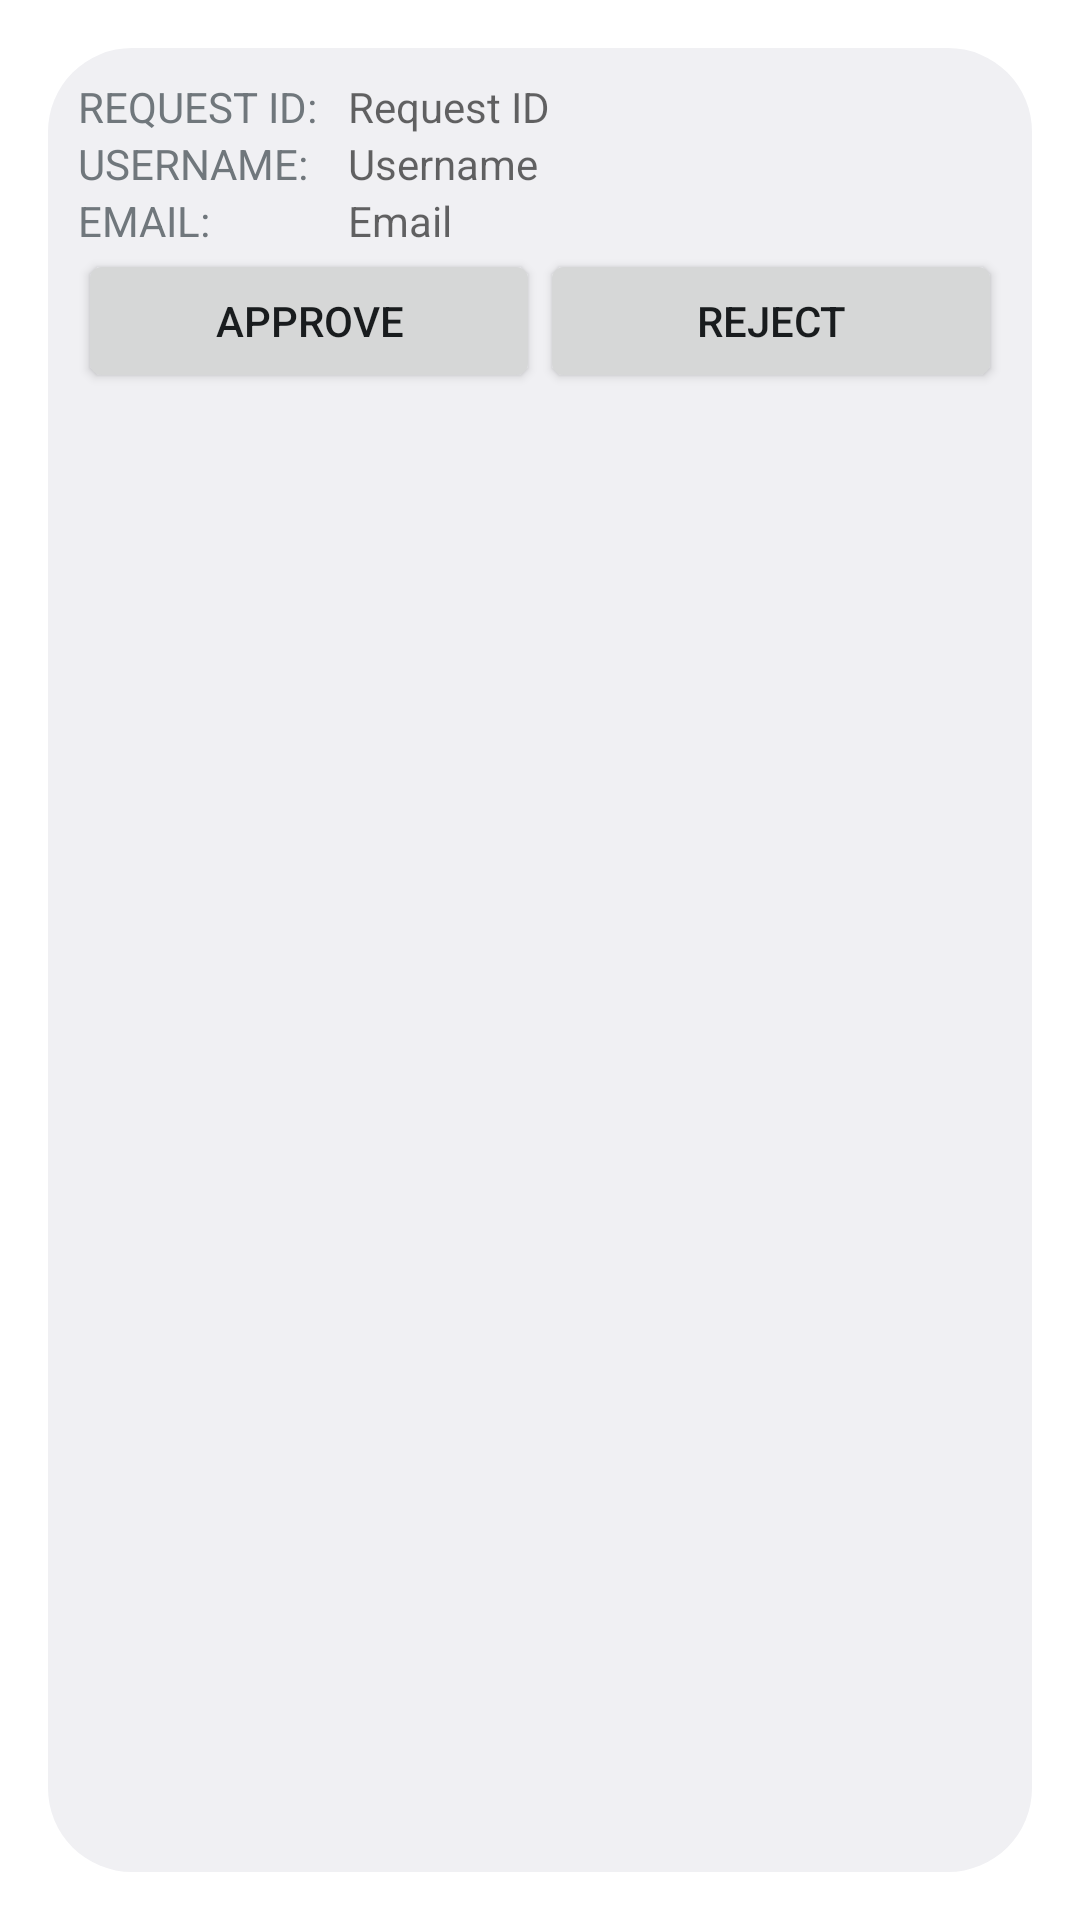

Write the Android layout XML for this screen, with the resource values it uses.
<!-- AndroidManifest.xml: activity theme android:Theme.DeviceDefault.Light.Dialog -->
<!-- res/layout/activity_request_action.xml -->
<?xml version="1.0" encoding="utf-8"?>
<LinearLayout xmlns:android="http://schemas.android.com/apk/res/android"
    android:layout_width="match_parent"
    android:layout_height="match_parent"
    android:orientation="vertical"
    android:padding="10dp">

    <LinearLayout
        android:layout_width="fill_parent"
        android:layout_height="wrap_content"
        android:weightSum="2"
        android:orientation="horizontal" >

        <TextView
            android:layout_width="90dp"
            android:layout_height="wrap_content"
            android:text="REQUEST ID: "/>

        <TextView
            android:id="@+id/requestId_textview"
            android:layout_width="wrap_content"
            android:layout_height="wrap_content"
            android:hint="Request ID"/>

    </LinearLayout>


    <LinearLayout
        android:layout_width="fill_parent"
        android:layout_height="wrap_content"
        android:weightSum="2"
        android:orientation="horizontal" >

        <TextView
            android:layout_width="90dp"
            android:layout_height="wrap_content"
            android:text="USERNAME: "/>

        <TextView
            android:id="@+id/username_textview"
            android:layout_width="wrap_content"
            android:layout_height="wrap_content"
            android:hint="Username"/>

    </LinearLayout>

    <LinearLayout
        android:layout_width="fill_parent"
        android:layout_height="wrap_content"
        android:weightSum="2"
        android:orientation="horizontal" >

        <TextView
            android:layout_width="90dp"
            android:layout_height="wrap_content"
            android:text="EMAIL: "/>

        <TextView
            android:id="@+id/email_textview"
            android:layout_width="wrap_content"
            android:layout_height="wrap_content"
            android:hint="Email"/>

    </LinearLayout>





    <LinearLayout
        android:layout_width="fill_parent"
        android:layout_height="wrap_content"
        android:weightSum="2"
        android:gravity="center_horizontal"
        android:orientation="horizontal" >

        <Button
            android:id="@+id/btn_approve"
            android:layout_width="wrap_content"
            android:layout_height="wrap_content"
            android:layout_weight="1"
            android:text="@string/btn_approve" />

        <Button
            android:id="@+id/btn_reject"
            android:layout_width="wrap_content"
            android:layout_height="wrap_content"
            android:layout_weight="1"
            android:text="@string/btn_reject" />
    </LinearLayout>



</LinearLayout>
<!-- resources referenced by this layout -->
<resources>
  <string name="btn_approve">Approve</string>
  <string name="btn_reject">Reject</string>
</resources>
